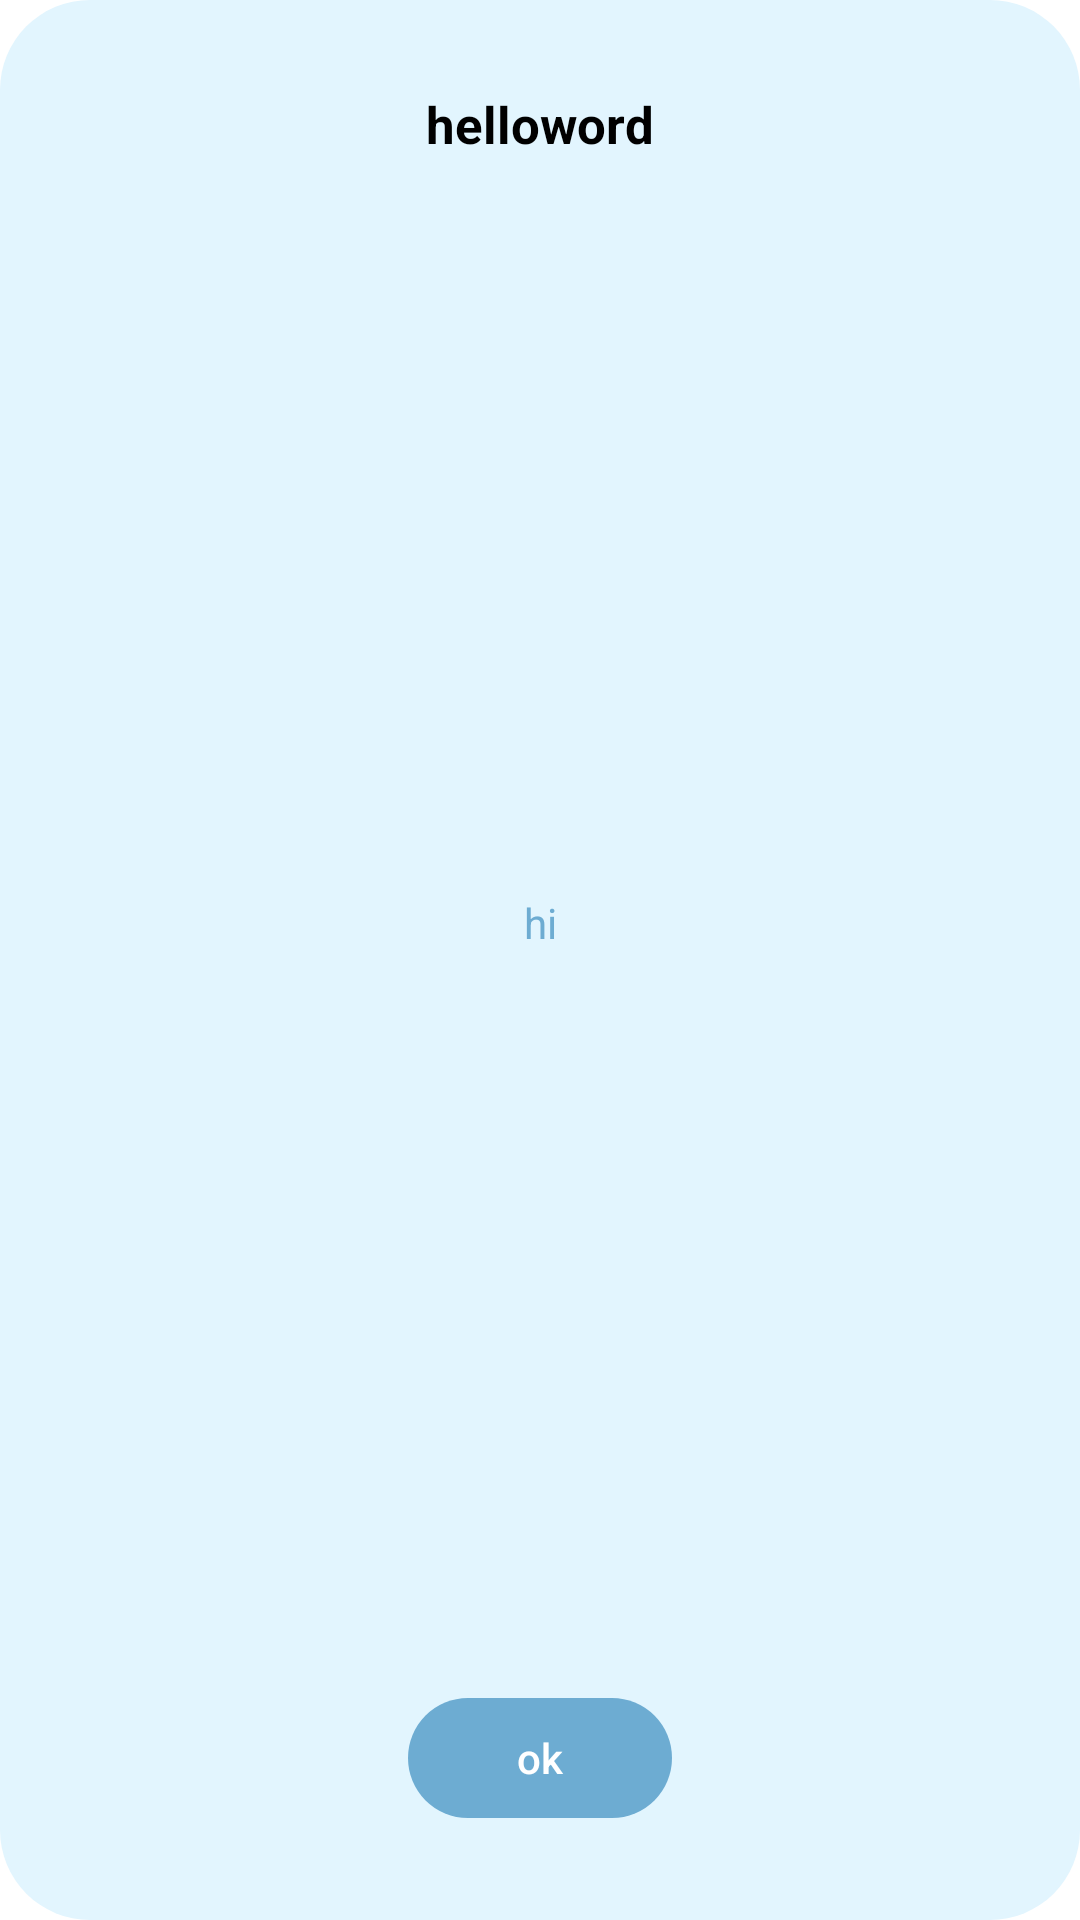

Android layout source for this screen:
<!-- AndroidManifest.xml: application theme Theme.WayBackHome -->
<!-- res/layout/dialog_profile.xml -->
<?xml version="1.0" encoding="utf-8"?>
<androidx.constraintlayout.widget.ConstraintLayout xmlns:android="http://schemas.android.com/apk/res/android"
    xmlns:app="http://schemas.android.com/apk/res-auto"
    xmlns:tools="http://schemas.android.com/tools"
    android:background="@drawable/dialog_radius_background"
    android:layout_gravity="center"
    android:paddingHorizontal="50dp"
    android:paddingVertical="10dp"
    android:layout_width="match_parent"
    android:layout_height="match_parent">


    <TextView
        android:layout_width="wrap_content"
        android:layout_height="wrap_content"
        app:layout_constraintStart_toStartOf="parent"
        app:layout_constraintEnd_toEndOf="parent"
        app:layout_constraintTop_toTopOf="parent"
        android:text="helloword"
        android:layout_marginTop="20dp"
        android:textSize="17sp"
        android:textColor="@color/black"
        android:textStyle="bold"
        android:id="@+id/dialog_title_tv" />

    <TextView
        android:layout_width="wrap_content"
        android:layout_height="wrap_content"
        android:text="hi"
        app:layout_constraintBottom_toTopOf="@+id/profile_btn"
        app:layout_constraintEnd_toEndOf="parent"
        app:layout_constraintStart_toStartOf="parent"
        app:layout_constraintTop_toBottomOf="@+id/dialog_title_tv" />

    <com.google.android.material.button.MaterialButton
        android:layout_width="wrap_content"
        android:id="@+id/profile_btn"
        android:layout_height="wrap_content"
        android:text="ok"
        app:layout_constraintStart_toStartOf="parent"
        app:layout_constraintEnd_toEndOf="parent"
        app:layout_constraintBottom_toBottomOf="parent"
        android:layout_marginBottom="20dp" />

</androidx.constraintlayout.widget.ConstraintLayout>
<!-- resources referenced by this layout -->
<resources>
  <color name="black">#FF000000</color>
  <!-- drawable dialog_radius_background (drawable) -->
  <?xml version="1.0" encoding="utf-8"?>
  <shape xmlns:android="http://schemas.android.com/apk/res/android"
      android:shape="rectangle">
      <corners android:radius="30dp" />
      <solid android:color="@color/primaryShade" />
  </shape>
  <style name="Theme.WayBackHome" parent="Base.Theme.WayBackHome" />
  <color name="primaryShade">#FFe2f5fe</color>
  <style name="Base.Theme.WayBackHome" parent="Theme.Material3.DayNight.NoActionBar">
  
          
          <item name="colorPrimary">@color/primary</item>
          <item name="colorPrimaryVariant">@color/white</item>
          <item name="colorSecondary">@color/primaryShade</item>
          <item name="colorOnPrimary">@color/primaryShade</item>
          <item name="android:windowBackground">@color/white</item>
          <item name="android:textColor">@color/primary</item>
          <item name="android:windowSplashScreenBackground" tools:targetApi="s">@drawable/splash</item>
      </style>
  <color name="primary">#FF6dacd2</color>
  <color name="white">#FFFFFFFF</color>
  <!-- drawable splash: png bitmap (drawable, 225413 bytes) -->
</resources>
